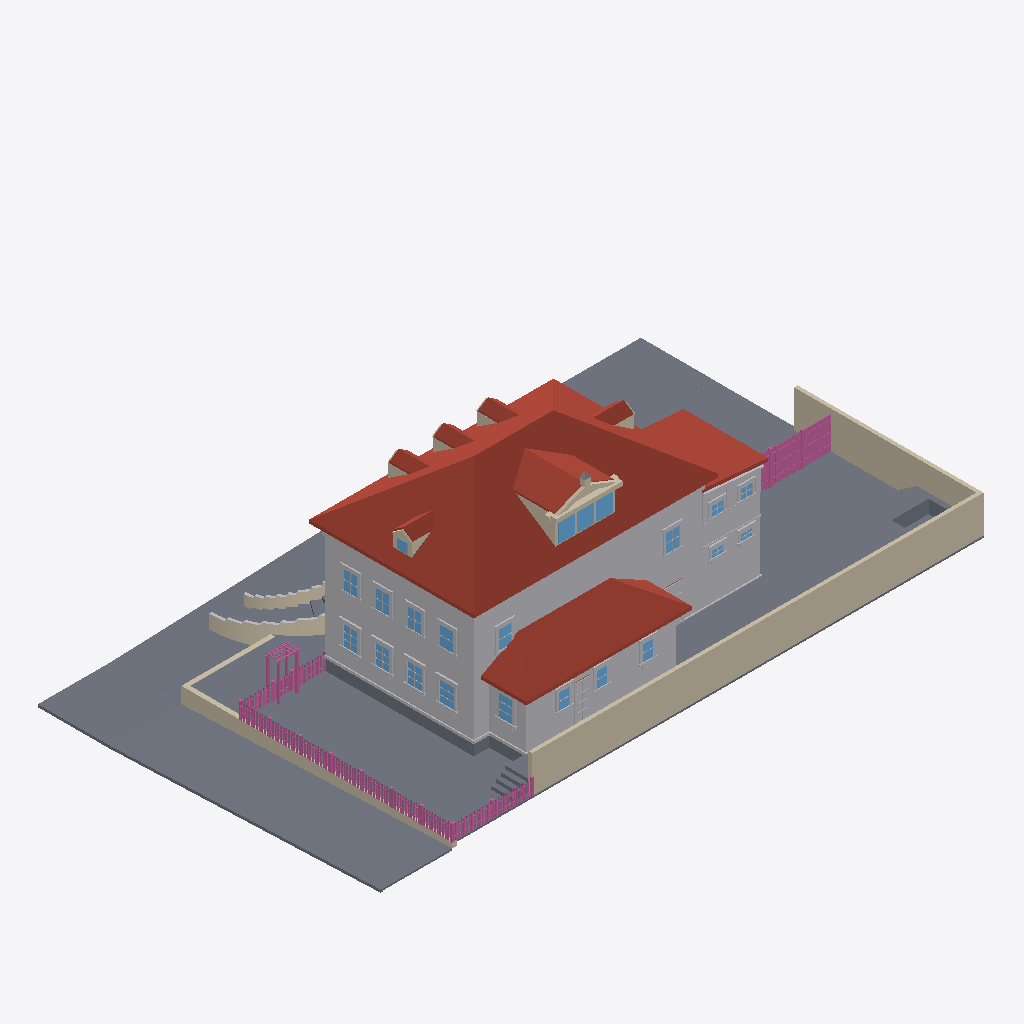
Isometric view of an IFC building model (IFC-SPF (STEP), schema IFC4, length unit metre), seen from the south-west, elements coloured by IFC class: 129 railings (pink), 116 other elements (light grey), 59 slabs (grey), 59 walls (beige), 22 windows (light blue), 15 roofs (red-brown).
Extent 34.7 m × 19.7 m × 11.9 m (x, y, z). Elements (1675): 748 IfcBuildingElementProxy, 309 IfcRailing, 284 IfcWall, 169 IfcSlab, 145 IfcWindow, 16 IfcRoof, 4 IfcDoor.

HEADER;
FILE_DESCRIPTION(('ViewDefinition[DesignTransferView]'),'2;1');
FILE_NAME('/dev/null','2026-09-15T20:35:29+00:00',(''),(''),'IfcOpenShell 0.8.5','IfcOpenShell 0.8.5','Nobody');
FILE_SCHEMA(('IFC4'));
ENDSEC;
DATA;
#1=IFCPROJECT('0$HundizH7WxV$sfVBS7Ff',$,'Eureka Residence',$,$,$,$,(#10),#5);
#12=IFCSITE('0iuNsWT6zFcP370_y7B2op',$,'Site',$,$,$,$,$,$,$,$,$,$,$);
#13=IFCBUILDING('15uke0LjzAH8bwWb6K5qjo',$,'Eureka House',$,$,$,$,$,$,$,$,$);
#14=IFCBUILDINGSTOREY('22bnMQbrDAz8QOx3$2KDwr',$,'Site',$,$,$,$,$,$,$);
#191=IFCROOF('3sSml6F4H0JgvPLUUyVjy1',$,'Roof - primary',$,$,#202,#192,$,.HIP_ROOF.);
#18=IFCSLAB('3h$qehWv1AqP9gvmkW8KLH',$,'Lot',$,$,#42,#31,$,.BASESLAB.);
#67=IFCBUILDINGELEMENTPROXY('19N_xfRoX3SPfx4fPOkPQ1',$,'Massing - primary',$,$,#90,#80,$,$);
#21283=IFCWALL('0orM16IifDQxZnLVnKZQ0M',$,'Lot wall - south',$,$,#21306,#21296,$,$);
#35796=IFCSLAB('0coa9XTEn6Wf9Y48Q961OV',$,'Park strip - west',$,$,#35807,#35797,$,.BASESLAB.);
#2609=IFCROOF('3jIZUj_8H1uxVLK9912zmD',$,'Roof - scullery',$,$,#2620,#2610,$,.SHED_ROOF.);
#21307=IFCWALL('3CL$Y1JfbA_P6tf3Q$jqaX',$,'Lot wall - east',$,$,#21327,#21317,$,$);
#35754=IFCSLAB('0Vkh1A2X5C6eWnxUM3ZMKk',$,'Sidewalk - west',$,$,#35765,#35755,$,.BASESLAB.);
#2545=IFCBUILDINGELEMENTPROXY('1ZiMl5gH51SBpH1RVvYWSQ',$,'Massing - scullery',$,$,#2556,#2546,$,$);
#35850=IFCSLAB('082ATNG7j7Fxj8uFsSW_kD',$,'Sidewalk - NW corner',$,$,#35870,#35860,$,.BASESLAB.);
#35607=IFCSLAB('1Ob4j3sbXCPA62xbP2sGZ_',$,'Sidewalk - north',$,$,#35618,#35608,$,.BASESLAB.);
#35562=IFCSLAB('0dA9sFnHn3eOaKMN_USS_g',$,'Park strip - north',$,$,#35573,#35563,$,.BASESLAB.);
#20989=IFCSLAB('2rDSPtIhzCYO5NwUOcHfga',$,'Deck',$,$,#21009,#20999,$,$);
#2450=IFCROOF('2n9UBv48X8AhBSZAKarYw0',$,'Roof - extension',$,$,#2461,#2451,$,.SHED_ROOF.);
#2408=IFCBUILDINGELEMENTPROXY('0NQwRwQUv65O9GerpGBAZE',$,'Massing - extension',$,$,#2419,#2409,$,$);
#36064=IFCWALL('1TPQi$QWzC_QI3ff0mB2Zw',$,'Retaining wall - west',$,$,#36075,#36065,$,$);
#20968=IFCSLAB('1XLYli0Xz5PBFu6TK6Gf3_',$,'Deck terrace E',$,$,#20988,#20978,$,$);
#57349=IFCSLAB('0INGAT4iD1cwtoLJ$hD89g',$,'Driveway apron',$,$,#57369,#57359,$,.BASESLAB.);
#1210=IFCROOF('07JoFA6y51RAIvtbn0aIza',$,'Shed dormer roof W',$,$,#1221,#1211,$,$);
#20944=IFCSLAB('2xnK89R$H4Y8aEMMsWN0X0',$,'Deck terrace E',$,$,#20967,#20957,$,$);
#43=IFCSLAB('11Onro7O1EYxxnqqBo$IE4',$,'Crawlspace - primary',$,$,#66,#56,$,.BASESLAB.);
#35682=IFCSLAB('0o95zjCjb3DBDaF0I535vM',$,'Sidewalk - north level',$,$,#35702,#35692,$,.BASESLAB.);
#57328=IFCSLAB('2hL4e5qPnBzxY1iYE9G0Oa',$,'Driveway',$,$,#57348,#57338,$,.BASESLAB.);
#35838=IFCSLAB('2CkUDWub1BKRlCtHQwahDd',$,'Curb - west',$,$,#35849,#35839,$,.BASESLAB.);
#35661=IFCSLAB('2Q7aps4XX7iuLueumUVh_2',$,'Park strip - north level',$,$,#35681,#35671,$,.BASESLAB.);
#115=IFCBUILDINGELEMENTPROXY('09joZVH4D9leT$J4dD2Yev',$,'Belt course - primary',$,$,#135,#125,$,$);
#1252=IFCROOF('2HBmrfiKn0u8E5vhjHBjTh',$,'Shed dormer roof E',$,$,#1263,#1253,$,$);
#21052=IFCSLAB('2HJt2H3lHCmBh1I4FSJbhT',$,'Hot tub surround N',$,$,#21072,#21062,$,$);
#2336=IFCBUILDINGELEMENTPROXY('0XUHLlm$P9DOI3bQmBR4Mj',$,'Water table - primary',$,$,#2356,#2346,$,$);
#1301=IFCWALL('1EYIrQmrb7iAGl4E_BPNPQ',$,'Pediment cornice',$,$,#1321,#1311,$,$);
#35649=IFCSLAB('1FD355iFL1jhCtgwH_pbaE',$,'Curb - north',$,$,#35660,#35650,$,.BASESLAB.);
#35943=IFCWALL('3gVUBgk9DEaBJWxz1mUN_v',$,'Retaining wall - north west of entry',$,$,#35954,#35944,$,$);
#2282=IFCROOF('0dL9PFviH0bRDOKji2pT2P',$,'Hip dormer west roof S',$,$,#2293,#2283,$,$);
#452=IFCROOF('3PsQlS2mv0d8WknyyU3VNi',$,'Dormer 1 roof W',$,$,#463,#453,$,$);
#752=IFCROOF('3zMOam2XTFG9xL1cNNMI8U',$,'Dormer 2 roof W',$,$,#763,#753,$,$);
#1052=IFCROOF('1$N0zWp6n21uK3G$PXvgoD',$,'Dormer 3 roof W',$,$,#1063,#1053,$,$);
#1982=IFCROOF('0tnfDZHIz5jeHORkMW83Vp',$,'Hip dormer east roof S',$,$,#1993,#1983,$,$);
#1131=IFCWALL('3B2Uf$EYn77h3nHtE2hPQm',$,'Shed dormer cheek W',$,$,#1142,#1132,$,$);
#35892=IFCSLAB('0aDqlcvHj2OxkiDljLstOc',$,'Curb - NW corner west',$,$,#35912,#35902,$,.BASESLAB.);
#21010=IFCSLAB('2WjtMXI7TD8B6xstdq1w1M',$,'Deck - scullery',$,$,#21030,#21020,$,$);
#1610=IFCWINDOW('1qj3OIDxLCdw2IMP26IBBr',$,'Shed dormer window 1',$,$,#1630,#1620,$,$,$,$,$,$);
#1652=IFCWINDOW('309wx0PVn3DxXDKUjSJFiJ',$,'Shed dormer window 2',$,$,#1672,#1662,$,$,$,$,$,$);
#1694=IFCWINDOW('39sVyDsm1069a08UNmLmL4',$,'Shed dormer window 3',$,$,#1714,#1704,$,$,$,$,$,$);
#2483=IFCSLAB('0j8TyDXtnAkgqiVL$jhbGw',$,'Crawlspace - scullery',$,$,#2503,#2493,$,.BASESLAB.);
#11192=IFCBUILDINGELEMENTPROXY('1lMUETC75BaQJZIhkjQUX5',$,'Back Door part',$,$,#11212,#11202,$,$);
#21094=IFCSLAB('2ivZ2viXv0kPe9F65tlaUp',$,'Hot tub surround E',$,$,#21114,#21104,$,$);
#10688=IFCWINDOW('3G6Fo49497RQSGbpLT45$s',$,'Window - Scullery E',$,$,#10708,#10698,$,$,$,$,$,$);
#6227=IFCWINDOW('3c9TDztKbCPOj7$1ZdJyE4',$,'Window - Kitchen W1',$,$,#6247,#6237,$,$,$,$,$,$);
#21115=IFCSLAB('0a$TRiGQHDlQRc36HHlBjE',$,'Deck step N0',$,$,#21135,#21125,$,$);
#21157=IFCSLAB('1JeBXn9OzFfQPIFX77TAvG',$,'Deck step N1',$,$,#21177,#21167,$,$);
#22927=IFCRAILING('3TFI7d0bbCL9lKsCLaHpQ5',$,'Fence rail',$,$,#22947,#22937,$,$);
#22906=IFCRAILING('3rUMnNP3LDlxppSrKAtiOe',$,'Fence rail',$,$,#22926,#22916,$,$);
#12137=IFCWINDOW('3jRgyLrVr7mx83O4IZZC6_',$,'Upper - West 1',$,$,#12157,#12147,$,$,$,$,$,$);
#21199=IFCSLAB('35cd3xOd94IQGWZ91Z7Lhz',$,'Deck step N2',$,$,#21219,#21209,$,$);
#6437=IFCWINDOW('2P0GIkuNH4WOv7jaGubepB',$,'Window - Kitchen W2',$,$,#6457,#6447,$,$,$,$,$,$);
#21241=IFCSLAB('18Dx8zXD10je5ce8uMMuAR',$,'Deck step N3',$,$,#21261,#21251,$,$);
#1352=IFCWALL('1UwlR8v8jF1RLQkR9ujHxF',$,'Pediment rake',$,$,#1363,#1353,$,$);
#35703=IFCSLAB('2jLIlFVr98tuD7clw_xPxP',$,'Curb - north level',$,$,#35723,#35713,$,.BASESLAB.);
#12473=IFCWINDOW('1HOFUsxZv2H87iY$X2J3ds',$,'Upper - West 3',$,$,#12493,#12483,$,$,$,$,$,$);
#12809=IFCWINDOW('3adXxpO0P4k9miU_41AVTa',$,'Upper - South E',$,$,#12829,#12819,$,$,$,$,$,$);
#12305=IFCWINDOW('2WhjaFt7f4_8eHcl6yR41O',$,'Upper - West 2',$,$,#12325,#12315,$,$,$,$,$,$);
#12641=IFCWINDOW('1HiiOmPqb2sAfTC8qvoB3g',$,'Upper - West 4',$,$,#12661,#12651,$,$,$,$,$,$);
#7109=IFCWINDOW('0LpMf6MGTElwFaWfK3Y8$p',$,'Window - Dining W1',$,$,#7129,#7119,$,$,$,$,$,$);
#7319=IFCWINDOW('0ozKlw6TX0mxXkPrlDh8BG',$,'Window - Dining W2',$,$,#7339,#7329,$,$,$,$,$,$);
#31905=IFCBUILDINGELEMENTPROXY('22yQac9$D7LuM7z9jpyD68',$,'Wing cornice S',$,$,#31916,#31906,$,$);
#12977=IFCWINDOW('29TjUeNGz9neOZH5jCE6Hp',$,'Upper - South W',$,$,#12997,#12987,$,$,$,$,$,$);
#35871=IFCSLAB('2fNo9rU3L56vVNpmlpVzBl',$,'Curb - NW corner north',$,$,#35891,#35881,$,.BASESLAB.);
#31947=IFCBUILDINGELEMENTPROXY('241toJ7J54OQJoX1LxZp8y',$,'Wing frieze S',$,$,#31958,#31948,$,$);
#21136=IFCSLAB('0u1Q4RKUP7VgikevBOXafn',$,'Deck step W0',$,$,#21156,#21146,$,$);
#21178=IFCSLAB('2E1KNTPUn2FucO8G25RwqB',$,'Deck step W1',$,$,#21198,#21188,$,$);
#29218=IFCRAILING('0Vj8Mln8PCxQX7M5ZbTSSA',$,'Yard fence rail 0.0',$,$,#29238,#29228,$,$);
#29239=IFCRAILING('1En5IrtTPEtAJ_j32hKUaZ',$,'Yard fence rail 0.1',$,$,#29259,#29249,$,$);
#10121=IFCWINDOW('2o4LxK8hr4meFP3qQz1LVJ',$,'Window - Scullery S1',$,$,#10141,#10131,$,$,$,$,$,$);
#10310=IFCWINDOW('28DVCniRr8auJNnW3DJUft',$,'Window - Scullery S2',$,$,#10330,#10320,$,$,$,$,$,$);
#10499=IFCWINDOW('0yS8mkAhn0uvEJ8okGI1NA',$,'Window - Scullery S3',$,$,#10519,#10509,$,$,$,$,$,$);
#28424=IFCRAILING('2JYYvHeRfCp8Wh8yDuU1iz',$,'Trellis post',$,$,#28444,#28434,$,$);
#29113=IFCRAILING('2nDJ5R4HT7LOAXEbvi1MDI',$,'Yard fence post 0.1',$,$,#29133,#29123,$,$);
#29134=IFCRAILING('2Wwi3thpL3Re6b2Kxv25lz',$,'Yard fence post 0.2',$,$,#29154,#29144,$,$);
#1394=IFCWALL('2jTRWLaCL5zxXO3rEiL_YK',$,'Pediment rake',$,$,#1405,#1395,$,$);
#2621=IFCBUILDINGELEMENTPROXY('1wnspAVPT2XvOFr72KxmKB',$,'Water table - scullery',$,$,#2641,#2631,$,$);
#29260=IFCRAILING('1Dr6Q9vSf8lwVqbz4Toudd',$,'Yard fence rail 0.2',$,$,#29280,#29270,$,$);
#21220=IFCSLAB('2WgwkHeT59j8ATj3vonQfV',$,'Deck step W2',$,$,#21240,#21230,$,$);
#32085=IFCBUILDINGELEMENTPROXY('00Ui68azP9RBP7QR3JXDKC',$,'Wing waist course S',$,$,#32105,#32095,$,$);
#636=IFCWALL('0keGwmwHP71esT3cbzpgzx',$,'Dormer 2 cheek W',$,$,#647,#637,$,$);
#1866=IFCWALL('0unr7taj1098580ROUPKuW',$,'Hip dormer east cheek S',$,$,#1877,#1867,$,$);
#2462=IFCBUILDINGELEMENTPROXY('2NsuCE5Ob4uet8Vitir70S',$,'Water table - extension',$,$,#2482,#2472,$,$);
#6014=IFCBUILDINGELEMENTPROXY('2ozkX68XH1vAoAD3VPc5e$',$,'Family -) Patio part',$,$,#6037,#6027,$,$);
#2120=IFCWINDOW('0fXPrF90XAwujVRBXvhn0$',$,'Hip dormer west window',$,$,#2140,#2130,$,$,$,$,$,$);
#28466=IFCRAILING('1bmtfOI6T89eSRrPKbW1DZ',$,'Trellis post',$,$,#28486,#28476,$,$);
#11129=IFCBUILDINGELEMENTPROXY('3az29r_PnEr8Qi8zshSwFD',$,'Back Door part',$,$,#11149,#11139,$,$);
#2166=IFCWALL('2nxBi5zJL358a_cXfTcsb$',$,'Hip dormer west cheek S',$,$,#2177,#2167,$,$);
#11108=IFCBUILDINGELEMENTPROXY('2Q89FwPm1DoecMIEOLXv4U',$,'Back Door part',$,$,#11128,#11118,$,$);
#28487=IFCRAILING('2B7_1nocrEexyIKiB3uR3B',$,'Trellis post',$,$,#28507,#28497,$,$);
#336=IFCWALL('2JWrpkhQr1IwH0uq70I1yZ',$,'Dormer 1 cheek W',$,$,#347,#337,$,$);
#936=IFCWALL('2NnDn3aGzFmx3Th_PigGIA',$,'Dormer 3 cheek W',$,$,#947,#937,$,$);
#21073=IFCSLAB('3VJaBGH9DA2gqJ3GGvnX0c',$,'Hot tub surround W',$,$,#21093,#21083,$,$);
#2240=IFCWALL('2J80mDlKb9P8jGdn$vHEGA',$,'Hip dormer west gable',$,$,#2251,#2241,$,$);
#2324=IFCROOF('38Db$mUIT0GwDVXx6S1iAa',$,'Hip dormer west roof N',$,$,#2335,#2325,$,$);
#21328=IFCRAILING('0hmlTicUL2U8O7AIDylVpX',$,'Fence rail',$,$,#21348,#21338,$,$);
#13691=IFCWINDOW('3CkQadgYH9k8jU7EafdLc_',$,'Upper - Ext south 1',$,$,#13711,#13701,$,$,$,$,$,$);
#7235=IFCBUILDINGELEMENTPROXY('2rknH0Yy53Nvxqmd6pQmg3',$,'Header - Window - Dining W1',$,$,#7255,#7245,$,$);
#7445=IFCBUILDINGELEMENTPROXY('1CsMCBDC5FNx9CQLpJEeUi',$,'Header - Window - Dining W2',$,$,#7465,#7455,$,$);
#13859=IFCWINDOW('3_eYu6Oaz9gfUzZm7DT4j3',$,'Upper - Ext south 2',$,$,#13879,#13869,$,$,$,$,$,$);
#21349=IFCRAILING('1QyzwquFH6igHHxGZkAzsx',$,'Fence rail',$,$,#21369,#21359,$,$);
#6353=IFCBUILDINGELEMENTPROXY('1XD9KaWWH7DhfwP3dKT2rY',$,'Header - Window - Kitchen W1',$,$,#6373,#6363,$,$);
#6563=IFCBUILDINGELEMENTPROXY('3TQqL3JcrEzQeBY$ZV$i49',$,'Header - Window - Kitchen W2',$,$,#6583,#6573,$,$);
#7340=IFCBUILDINGELEMENTPROXY('0zPV2oU6bAPBqytioxFZJN',$,'Casing - Window - Dining W2',$,$,#7360,#7350,$,$);
#10709=IFCBUILDINGELEMENTPROXY('3qDmxcC1r7VOl8jNIfmoTC',$,'Casing - Window - Scullery E',$,$,#10729,#10719,$,$);
#494=IFCROOF('195ulFYHzFH8b8JGeJeqi5',$,'Dormer 1 roof E',$,$,#505,#495,$,$);
#1094=IFCROOF('3dvqVIy6r15e5UWkDykv$o',$,'Dormer 3 roof E',$,$,#1105,#1095,$,$);
#2024=IFCROOF('333i9xYtL95BudYHii3ApV',$,'Hip dormer east roof N',$,$,#2035,#2025,$,$);
#7130=IFCBUILDINGELEMENTPROXY('0XD9O9SZP2OxhZqIXW81iC',$,'Casing - Window - Dining W1',$,$,#7150,#7140,$,$);
#34029=IFCBUILDINGELEMENTPROXY('28_Eq772b6Suvytrux00uZ',$,'Wing cladding board S16.0',$,$,#34040,#34030,$,$);
#12158=IFCBUILDINGELEMENTPROXY('2vQ5bYNsL04Qdkjg3j9CS9',$,'Casing - Upper - West 1',$,$,#12178,#12168,$,$);
#12494=IFCBUILDINGELEMENTPROXY('1C4iYrtr11$uX1$7aocqFT',$,'Casing - Upper - West 3',$,$,#12514,#12504,$,$);
#13019=IFCBUILDINGELEMENTPROXY('1Br3asTYX9duIWCoUKTPK2',$,'Casing - Upper - South W',$,$,#13039,#13029,$,$);
#794=IFCROOF('0zHmABCpD9revy02cg190r',$,'Dormer 2 roof E',$,$,#805,#795,$,$);
#12662=IFCBUILDINGELEMENTPROXY('0tENW12EX4DxmIm6NsFXTQ',$,'Casing - Upper - West 4',$,$,#12682,#12672,$,$);
#12326=IFCBUILDINGELEMENTPROXY('3DATJGw0XD2AOGqqD8p2Z7',$,'Casing - Upper - West 2',$,$,#12346,#12336,$,$);
#29365=IFCRAILING('08iVTLMqT2DuRUj38Y_G8$',$,'Yard fence board 0.4',$,$,#29385,#29375,$,$);
#2036=IFCWALL('38Nby_IC15mefKzo1eP$ak',$,'Hip dormer west jamb S',$,$,#2056,#2046,$,$);
#29407=IFCRAILING('1_HgJVaSX7tQRoStWvTcxc',$,'Yard fence board 0.6',$,$,#29427,#29417,$,$);
#29491=IFCRAILING('3CpWoqUlTAee702SV5jk8t',$,'Yard fence board 0.10',$,$,#29511,#29501,$,$);
#29596=IFCRAILING('3iVBRQ23r0rBOjCNnYpOv7',$,'Yard fence board 0.15',$,$,#29616,#29606,$,$);
#29638=IFCRAILING('2sPpJNmaH1dQiyY5GGWOQe',$,'Yard fence board 0.17',$,$,#29658,#29648,$,$);
#29743=IFCRAILING('1t_jIVmjv5We4zEfgetimU',$,'Yard fence board 0.22',$,$,#29763,#29753,$,$);
#5909=IFCBUILDINGELEMENTPROXY('1Jpy8AEWnAjPUhcwkHP2LX',$,'Family -) Patio part',$,$,#5929,#5919,$,$);
#29323=IFCRAILING('2WriRnvVLDkhXjwQoNxEe6',$,'Yard fence board 0.2',$,$,#29343,#29333,$,$);
#29449=IFCRAILING('06pkbAQ95BnRnjJ1ILwkX2',$,'Yard fence board 0.8',$,$,#29469,#29459,$,$);
#29680=IFCRAILING('1N35dE88L6iAtxRzgdr9Xt',$,'Yard fence board 0.19',$,$,#29700,#29690,$,$);
#29554=IFCRAILING('0IZWc79xXCmeDBL3Sh3dwT',$,'Yard fence board 0.13',$,$,#29574,#29564,$,$);
#29722=IFCRAILING('3GHXHqIpvBkOGkPRZUcYsy',$,'Yard fence board 0.21',$,$,#29742,#29732,$,$);
#1589=IFCWALL('1iMyqrFCb1Ovu9_yIIqKDu',$,'Shed dormer jamb 0',$,$,#1609,#1599,$,$);
#33525=IFCBUILDINGELEMENTPROXY('2KsqLuy8r7b8HjRd1ueQSE',$,'Wing cladding board S7.0',$,$,#33536,#33526,$,$);
#10352=IFCBUILDINGELEMENTPROXY('3JZZVuzfPA_QvupMLQSzSe',$,'Casing - Window - Scullery S2',$,$,#10372,#10362,$,$);
#10541=IFCBUILDINGELEMENTPROXY('1tM_vcnUX1qP_0cUpCGrRF',$,'Casing - Window - Scullery S3',$,$,#10561,#10551,$,$);
#9323=IFCBUILDINGELEMENTPROXY('1pB$tDc798ohz0lbL556cw',$,'Header - Window - WC S',$,$,#9343,#9333,$,$);
#10730=IFCBUILDINGELEMENTPROXY('0HsJjmevDAYxkEW6AOYaWa',$,'Casing - Window - Scullery E',$,$,#10750,#10740,$,$);
#10058=IFCBUILDINGELEMENTPROXY('0Q1Cb7QS5DTRRLB0KbmH2R',$,'Header - Window - Laundry S',$,$,#10078,#10068,$,$);
#33651=IFCBUILDINGELEMENTPROXY('2xeU6oHsz9FAUU$UBs_QgR',$,'Wing cladding board S9.0',$,$,#33662,#33652,$,$);
#21262=IFCSLAB('0EolWZXoj6fPXCLQjEQ_UT',$,'Deck step W3',$,$,#21282,#21272,$,$);
#1490=IFCWALL('1zmKP_r3b6U9ANdzVB6y9z',$,'Pediment acroterion plinth',$,$,#1510,#1500,$,$);
#10163=IFCBUILDINGELEMENTPROXY('17wLfAEZPC6erB2YrLh50U',$,'Casing - Window - Scullery S1',$,$,#10183,#10173,$,$);
#10247=IFCBUILDINGELEMENTPROXY('3SNKcYBdb8zh9arJGWU_$n',$,'Header - Window - Scullery S1',$,$,#10267,#10257,$,$);
#6521=IFCBUILDINGELEMENTPROXY('0lboWIfKLAbeorMzj5iHlD',$,'Sill - Window - Kitchen W2',$,$,#6541,#6531,$,$);
#10436=IFCBUILDINGELEMENTPROXY('2yEKSeV6XDJ8HHaOts1cX8',$,'Header - Window - Scullery S2',$,$,#10456,#10446,$,$);
#10625=IFCBUILDINGELEMENTPROXY('3E6XHDA8XBPRnW5OsWcEKH',$,'Header - Window - Scullery S3',$,$,#10645,#10635,$,$);
#29827=IFCRAILING('0Coq4wCwrCMgIe50UQEf8V',$,'Yard fence board 0.26',$,$,#29847,#29837,$,$);
#6311=IFCBUILDINGELEMENTPROXY('181abcKxn6IB7cHdofJqMq',$,'Sill - Window - Kitchen W1',$,$,#6331,#6321,$,$);
#7193=IFCBUILDINGELEMENTPROXY('1$LhN24sTA0A6F4QZXy1Yg',$,'Sill - Window - Dining W1',$,$,#7213,#7203,$,$);
#7403=IFCBUILDINGELEMENTPROXY('3F8y7fYzHBhRc9nwtVcSYi',$,'Sill - Window - Dining W2',$,$,#7423,#7413,$,$);
#10772=IFCBUILDINGELEMENTPROXY('2ICdQwAXPCshmL3QEsLlq0',$,'Sill - Window - Scullery E',$,$,#10792,#10782,$,$);
#28445=IFCRAILING('2s5rXe8hz7vOjKvdXazYH$',$,'Trellis post',$,$,#28465,#28455,$,$);
#33189=IFCBUILDINGELEMENTPROXY('14Jaxw4ArFZPexOY8eBCmY',$,'Wing cladding board S0.0',$,$,#33200,#33190,$,$);
#12851=IFCBUILDINGELEMENTPROXY('3daFlQ6GzD2R4UZFXamuIA',$,'Casing - Upper - South E',$,$,#12871,#12861,$,$);
#1289=IFCWALL('1FbuzpJBTCgg$tgoraFW7N',$,'Pediment tympanum',$,$,#1300,#1290,$,$);
#6458=IFCBUILDINGELEMENTPROXY('0beavGFdr7bgTYH1Jeh_ux',$,'Casing - Window - Kitchen W2',$,$,#6478,#6468,$,$);
#6479=IFCBUILDINGELEMENTPROXY('0rp5_8$8r1Rf9GecC9DTVr',$,'Casing - Window - Kitchen W2',$,$,#6499,#6489,$,$);
#12347=IFCBUILDINGELEMENTPROXY('12Sc4KrJL1y9WZFfaLSMNR',$,'Casing - Upper - West 2',$,$,#12367,#12357,$,$);
#6248=IFCBUILDINGELEMENTPROXY('0QcwsdKuz2geVnM_xZoEZI',$,'Casing - Window - Kitchen W1',$,$,#6268,#6258,$,$);
#6269=IFCBUILDINGELEMENTPROXY('3K_X3fN4zD5vXCxrhGpBuZ',$,'Casing - Window - Kitchen W1',$,$,#6289,#6279,$,$);
#7361=IFCBUILDINGELEMENTPROXY('0yags4aA15hgwKIj10tyu0',$,'Casing - Window - Dining W2',$,$,#7381,#7371,$,$);
#12830=IFCBUILDINGELEMENTPROXY('1rrQG8f3PErBlstIw2fR$h',$,'Casing - Upper - South E',$,$,#12850,#12840,$,$);
#7151=IFCBUILDINGELEMENTPROXY('2ntJaKNXjB6RHMkgnWAqpR',$,'Casing - Window - Dining W1',$,$,#7171,#7161,$,$);
#12179=IFCBUILDINGELEMENTPROXY('1Z9Ni0VjPFcvnN9a6nOuJU',$,'Casing - Upper - West 1',$,$,#12199,#12189,$,$);
#12515=IFCBUILDINGELEMENTPROXY('1jo0NErQT52gsKqcMKqo6K',$,'Casing - Upper - West 3',$,$,#12535,#12525,$,$);
#12683=IFCBUILDINGELEMENTPROXY('1izAmJ4tHElvc59ZfDgeot',$,'Casing - Upper - West 4',$,$,#12703,#12693,$,$);
#12242=IFCBUILDINGELEMENTPROXY('1vBwAvkHr1XeJwdteXPHoI',$,'Header - Upper - West 1',$,$,#12262,#12252,$,$);
#12578=IFCBUILDINGELEMENTPROXY('03$eQMiuT92BOpfvQ0aoSN',$,'Header - Upper - West 3',$,$,#12598,#12588,$,$);
#12914=IFCBUILDINGELEMENTPROXY('1QYQHoDCz3$9vgfTIqEXGr',$,'Header - Upper - South E',$,$,#12934,#12924,$,$);
#13082=IFCBUILDINGELEMENTPROXY('1mEMcG1GjAawHYIji6r6IL',$,'Header - Upper - South W',$,$,#13102,#13092,$,$);
#56014=IFCWALL('2Y49XR_hb3g9M8FlzBJJ1k',$,'Front approach west cheek',$,$,#56025,#56015,$,$);
#56098=IFCWALL('0BAoSdb8TEKulEJ2fBik4t',$,'Front approach west cheek',$,$,#56109,#56099,$,$);
#9281=IFCBUILDINGELEMENTPROXY('1IyIUT6JLDYPiCE90X67Cw',$,'Sill - Window - WC S',$,$,#9301,#9291,$,$);
#12410=IFCBUILDINGELEMENTPROXY('07sG45aEr3hOJW629$DZnb',$,'Header - Upper - West 2',$,$,#12430,#12420,$,$);
#12746=IFCBUILDINGELEMENTPROXY('0YW43d0CT8Z9j8d8GBfeit',$,'Header - Upper - West 4',$,$,#12766,#12756,$,$);
#33609=IFCBUILDINGELEMENTPROXY('1FhqLhw$bC6en084B1lMcF',$,'Wing cladding board S8.0',$,$,#33620,#33610,$,$);
#55930=IFCWALL('0P2Lo3efT5eRjzYMHcQvQ2',$,'Front approach west cheek',$,$,#55941,#55931,$,$);
#9932=IFCWINDOW('3bRWRRpiL4GfxjIfpGiUBt',$,'Window - Laundry S',$,$,#9952,#9942,$,$,$,$,$,$);
#10016=IFCBUILDINGELEMENTPROXY('3a88FO5fDDXxPZd_jLjc1d',$,'Sill - Window - Laundry S',$,$,#10036,#10026,$,$);
#10583=IFCBUILDINGELEMENTPROXY('06qe82S55E9g8iKvmrYBDj',$,'Sill - Window - Scullery S3',$,$,#10603,#10593,$,$);
#54334=IFCWALL('0agpw0xNrBrOlwPhX_n5DF',$,'Front approach west cheek',$,$,#54345,#54335,$,$);
#54586=IFCWALL('2qB$Hcff1Fv94BCqhhkpNK',$,'Front approach west cheek',$,$,#54597,#54587,$,$);
#6332=IFCBUILDINGELEMENTPROXY('2IN_R61yz4WvMFUmVEvTg1',$,'Apron - Window - Kitchen W1',$,$,#6352,#6342,$,$);
#10142=IFCBUILDINGELEMENTPROXY('32ExVrI0XApvVY18sZjqTx',$,'Casing - Window - Scullery S1',$,$,#10162,#10152,$,$);
#10205=IFCBUILDINGELEMENTPROXY('2JUg_guxzFEBmjiRldYVpp',$,'Sill - Window - Scullery S1',$,$,#10225,#10215,$,$);
#10394=IFCBUILDINGELEMENTPROXY('1rfQ9iHMbF0ALxC4nZdTKp',$,'Sill - Window - Scullery S2',$,$,#10414,#10404,$,$);
ENDSEC;
